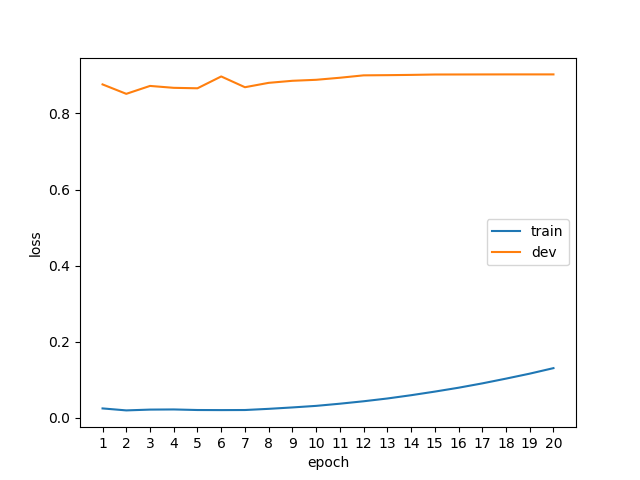

The file beside this chart, header and first rows:
epoch, phase, loss
1, train, 0.0247
1, dev, 0.8764
2, train, 0.0195
2, dev, 0.8516
3, train, 0.0216
3, dev, 0.8724
4, train, 0.0220
4, dev, 0.8674
5, train, 0.0205
5, dev, 0.8662
6, train, 0.0203
6, dev, 0.8973
7, train, 0.0205
7, dev, 0.8690
8, train, 0.0236
8, dev, 0.8805
9, train, 0.0273
9, dev, 0.8859
10, train, 0.0314
10, dev, 0.8885
11, train, 0.0371
11, dev, 0.8939
12, train, 0.0435
12, dev, 0.9002
13, train, 0.0508
13, dev, 0.9007
14, train, 0.0594
14, dev, 0.9014
15, train, 0.0689
15, dev, 0.9024
16, train, 0.0791
16, dev, 0.9025
17, train, 0.0905
17, dev, 0.9026
18, train, 0.1030
18, dev, 0.9027
19, train, 0.1161
19, dev, 0.9027
20, train, 0.1306
20, dev, 0.9027
